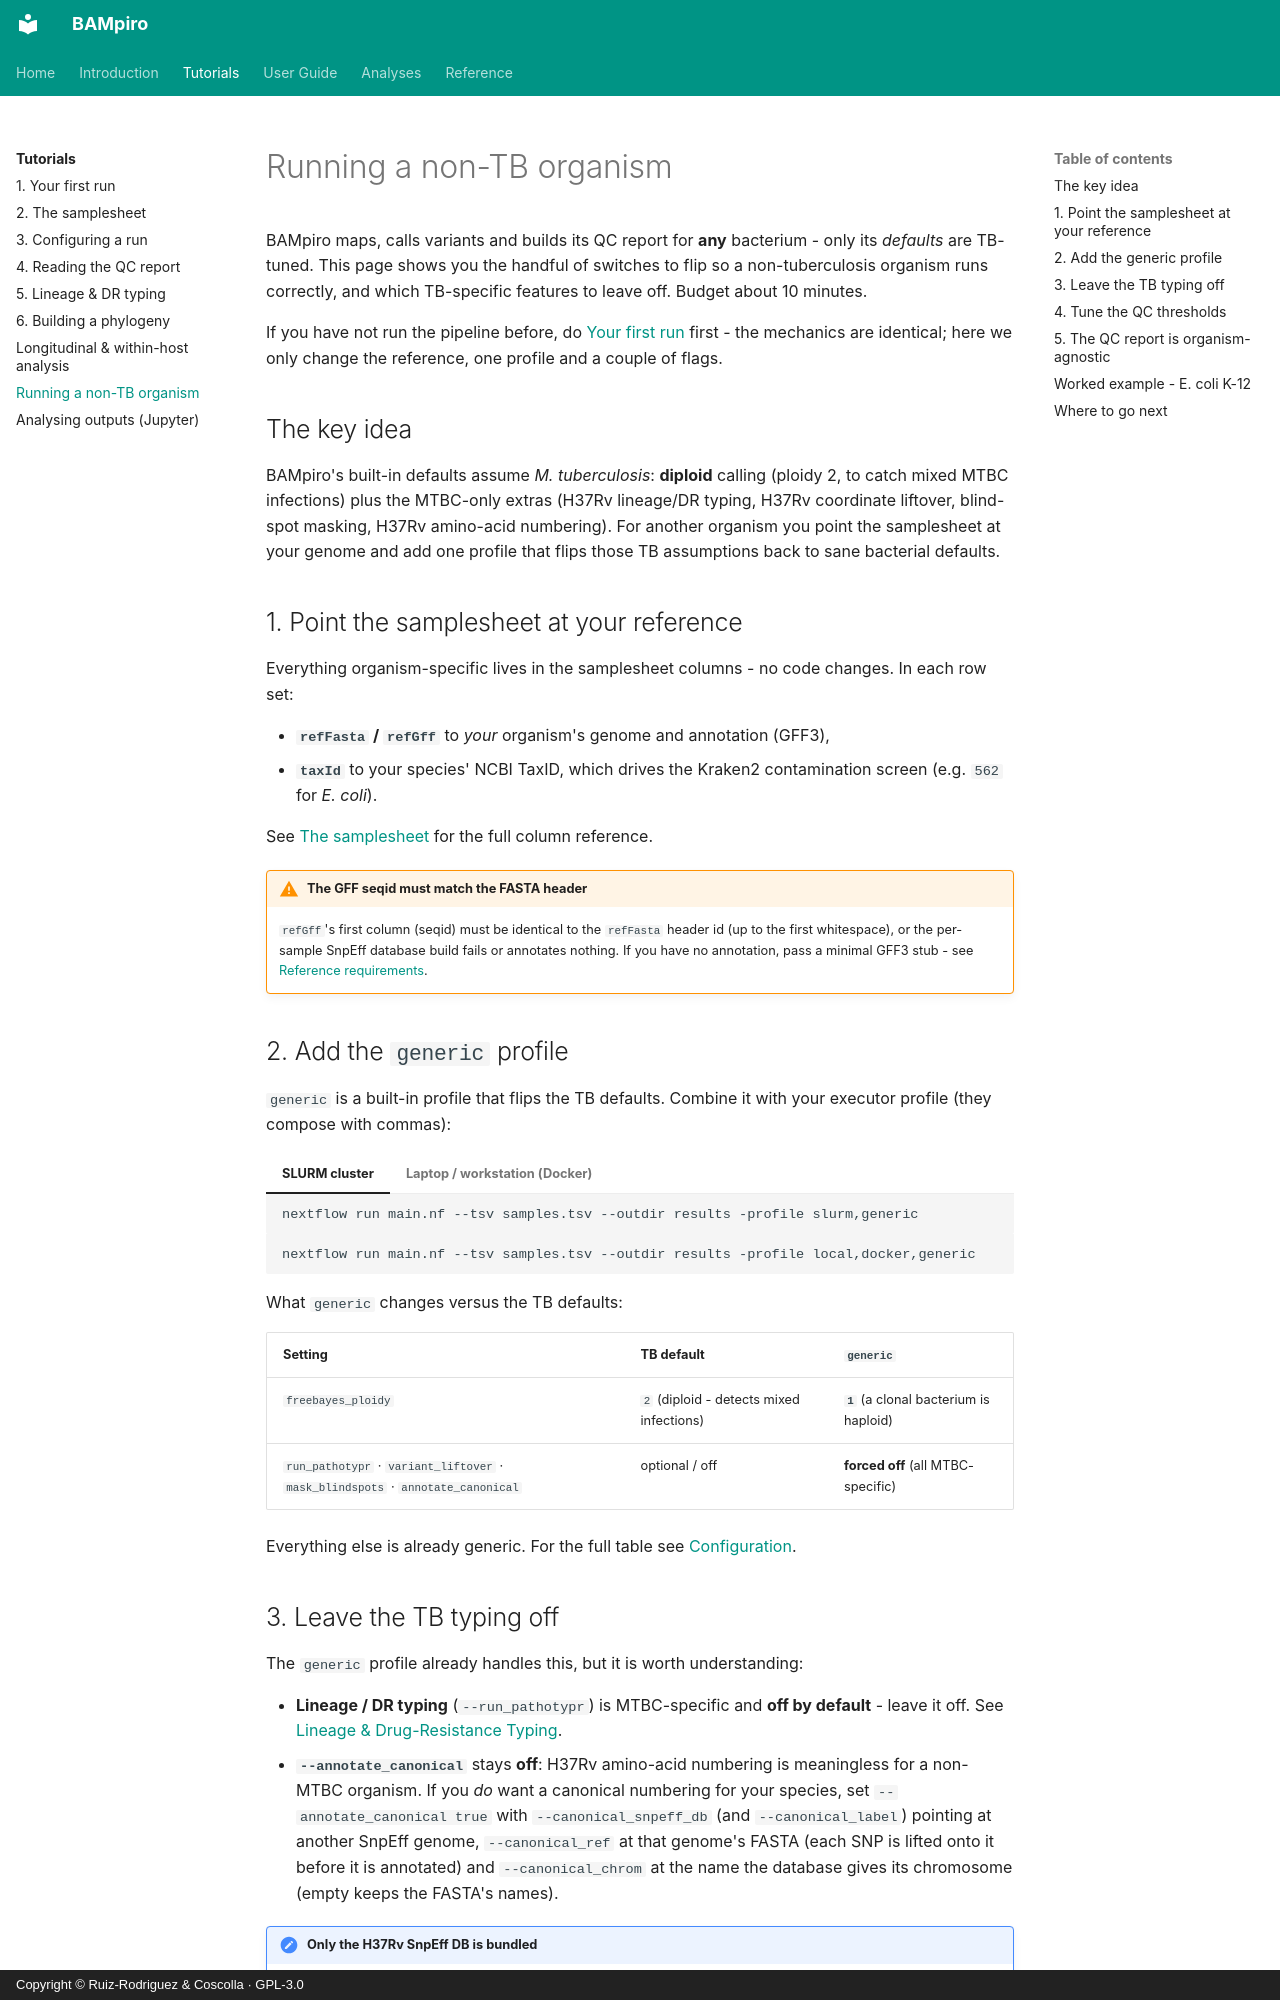

repository: PathoGenOmics-Lab/BAMpiro · page: tutorials/other-organisms/index.html · generator: mkdocs · copyright: Copyright © Ruiz-Rodriguez & Coscolla · GPL-3.0

# Running a non-TB organism

BAMpiro maps, calls variants and builds its QC report for **any** bacterium - only its *defaults* are TB-tuned. This page shows you the handful of switches to flip so a non-tuberculosis organism runs correctly, and which TB-specific features to leave off. Budget about 10 minutes.

If you have not run the pipeline before, do [Your first run](first-run.md) first - the mechanics are identical; here we only change the reference, one profile and a couple of flags.

## The key idea

BAMpiro's built-in defaults assume *M. tuberculosis*: **diploid** calling (ploidy 2, to catch mixed MTBC infections) plus the MTBC-only extras (H37Rv lineage/DR typing, H37Rv coordinate liftover, blind-spot masking, H37Rv amino-acid numbering). For another organism you point the samplesheet at your genome and add one profile that flips those TB assumptions back to sane bacterial defaults.

## 1. Point the samplesheet at your reference

Everything organism-specific lives in the samplesheet columns - no code changes. In each row set:

- **`refFasta` / `refGff`** to *your* organism's genome and annotation (GFF3),
- **`taxId`** to your species' NCBI TaxID, which drives the Kraken2 contamination screen (e.g. `562` for *E. coli*).

See [The samplesheet](samplesheet.md) for the full column reference.

!!! warning "The GFF seqid must match the FASTA header"

    `refGff`'s first column (seqid) must be identical to the `refFasta` header id (up to the first whitespace), or the per-sample SnpEff database build fails or annotates nothing. If you have no annotation, pass a minimal GFF3 stub - see [Reference requirements](../quickstart.md#reference-requirements).

## 2. Add the `generic` profile

`generic` is a built-in profile that flips the TB defaults. Combine it with your executor profile (they compose with commas):

=== "SLURM cluster"

    ```bash
    nextflow run main.nf --tsv samples.tsv --outdir results -profile slurm,generic
    ```

=== "Laptop / workstation (Docker)"

    ```bash
    nextflow run main.nf --tsv samples.tsv --outdir results -profile local,docker,generic
    ```

What `generic` changes versus the TB defaults:

| Setting | TB default | `generic` |
| :--- | :--- | :--- |
| `freebayes_ploidy` | `2` (diploid - detects mixed infections) | **`1`** (a clonal bacterium is haploid) |
| `run_pathotypr` · `variant_liftover` · `mask_blindspots` · `annotate_canonical` | optional / off | **forced off** (all MTBC-specific) |

Everything else is already generic. For the full table see [Configuration](../configuration.md).
